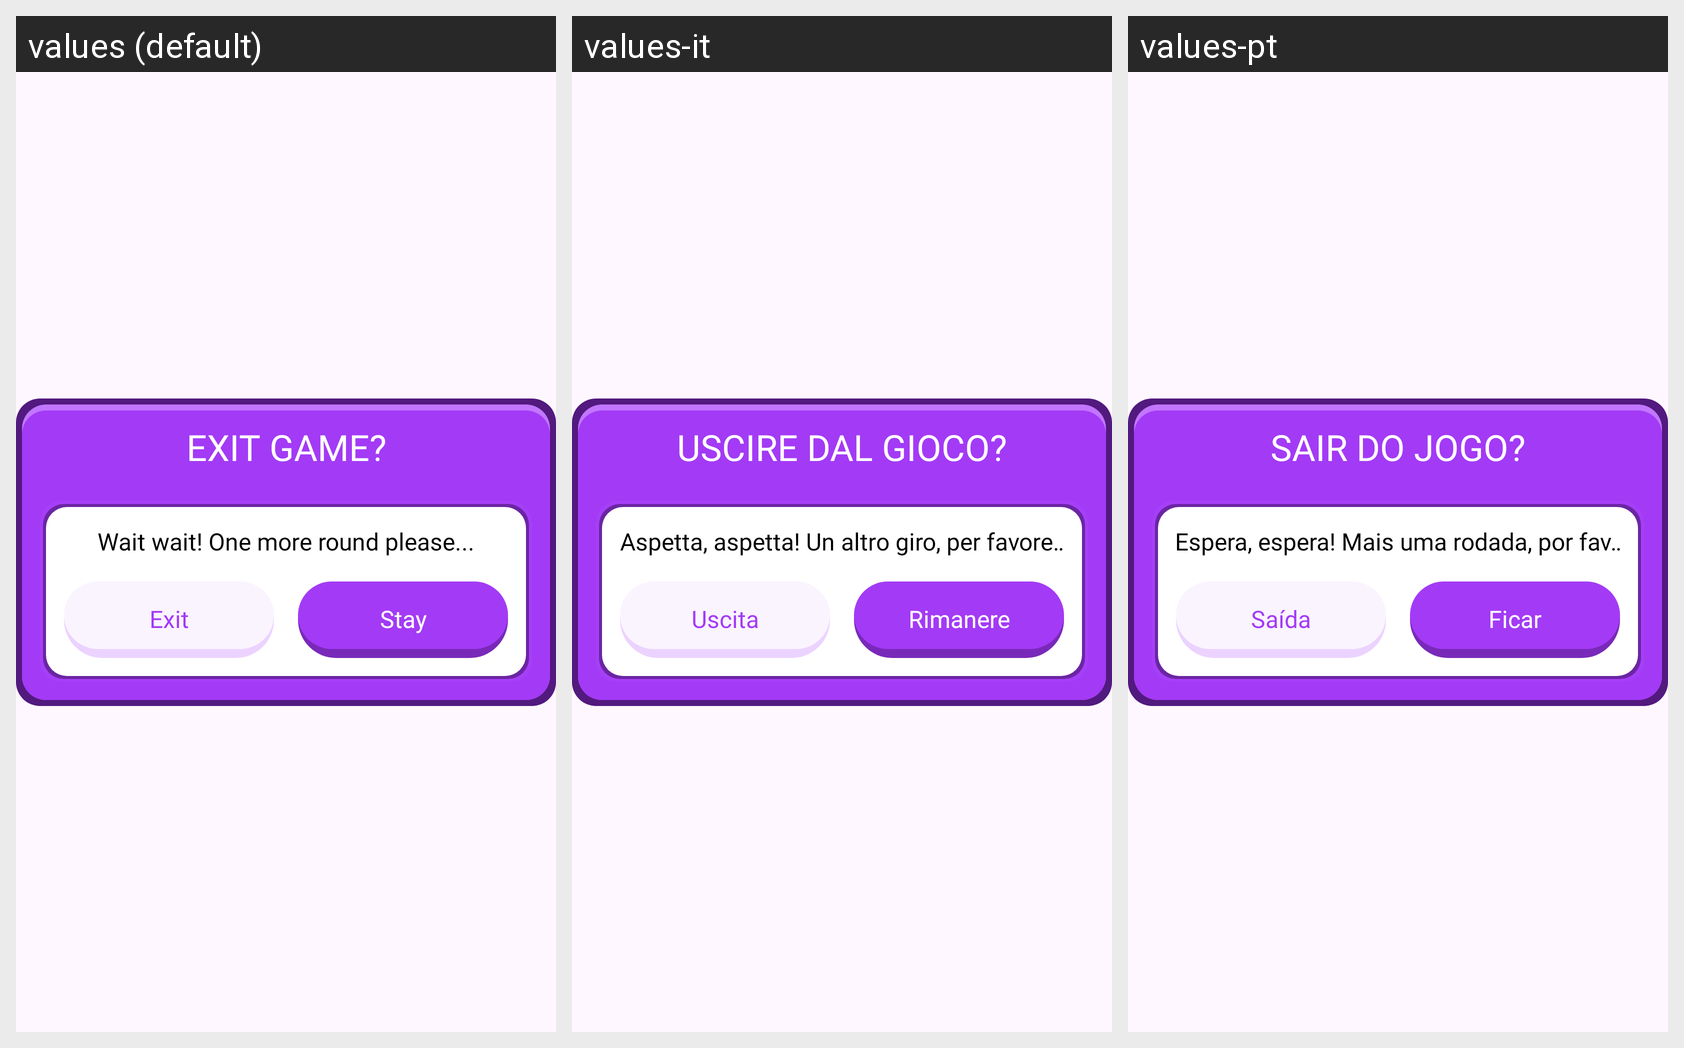

Strings drawn on this Android screen and how each of the app's shown locales translates them:
Android screen res/layout/fragment_exit_game_dialog.xml rendered under 3 locales, left to right: values (default), values-it, values-pt. Device: Nexus 5 (rendered at 1080×1920; each locale shown at half size, 540×960, under a caption strip naming it); theme Theme.BaseProject.
Other locales in the repository, not shown: values-ar, values-bn, values-de, values-es, values-fr, values-hi, values-in, values-ko, values-ru.
Strings drawn on this screen, with the default value and each locale's value (text and hints the layout hard-codes, and strings that could not be matched under every locale, appear in the picture but are not listed):

exit_game
  values: EXIT GAME?
  values-it: USCIRE DAL GIOCO?
  values-pt: SAIR DO JOGO?

wait_wait_one_more_round_please
  values: Wait wait! One more round please...
  values-it: Aspetta, aspetta! Un altro giro, per favore...
  values-pt: Espera, espera! Mais uma rodada, por favor...

exit
  values: Exit
  values-it: Uscita
  values-pt: Saída

stay
  values: Stay
  values-it: Rimanere
  values-pt: Ficar
